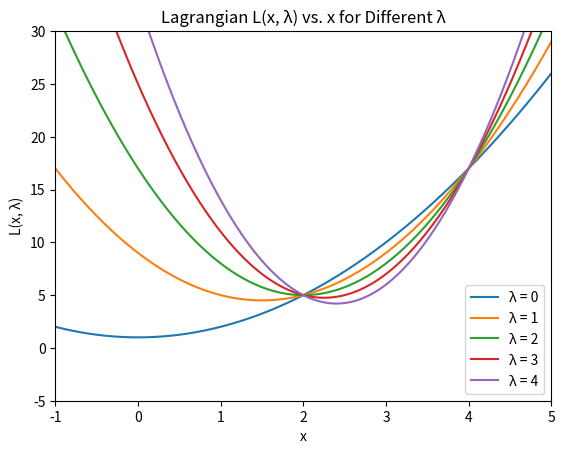

Write Python code to recreate this figure.
import matplotlib.pyplot as plt
import numpy as np

def lagrangian(x, lambda_val):
    return (1 + lambda_val) * x**2 - 6 * lambda_val * x + (1 + 8 * lambda_val)


# Range of x values
x = np.linspace(-5, 5, 400)  # Adjusted range for x

# List of lambda values
lambda_values = [0, 1, 2, 3, 4]

# Plot L(x, lambda) for each lambda
for lambda_val in lambda_values:
    L_x = lagrangian(x, lambda_val)
    plt.plot(x, L_x, label=f'λ = {lambda_val}')

plt.xlabel('x')
plt.ylabel('L(x, λ)')
plt.title('Lagrangian L(x, λ) vs. x for Different λ')
plt.ylim(-5, 30)
plt.xlim(-1,5)
plt.legend()
plt.show()


